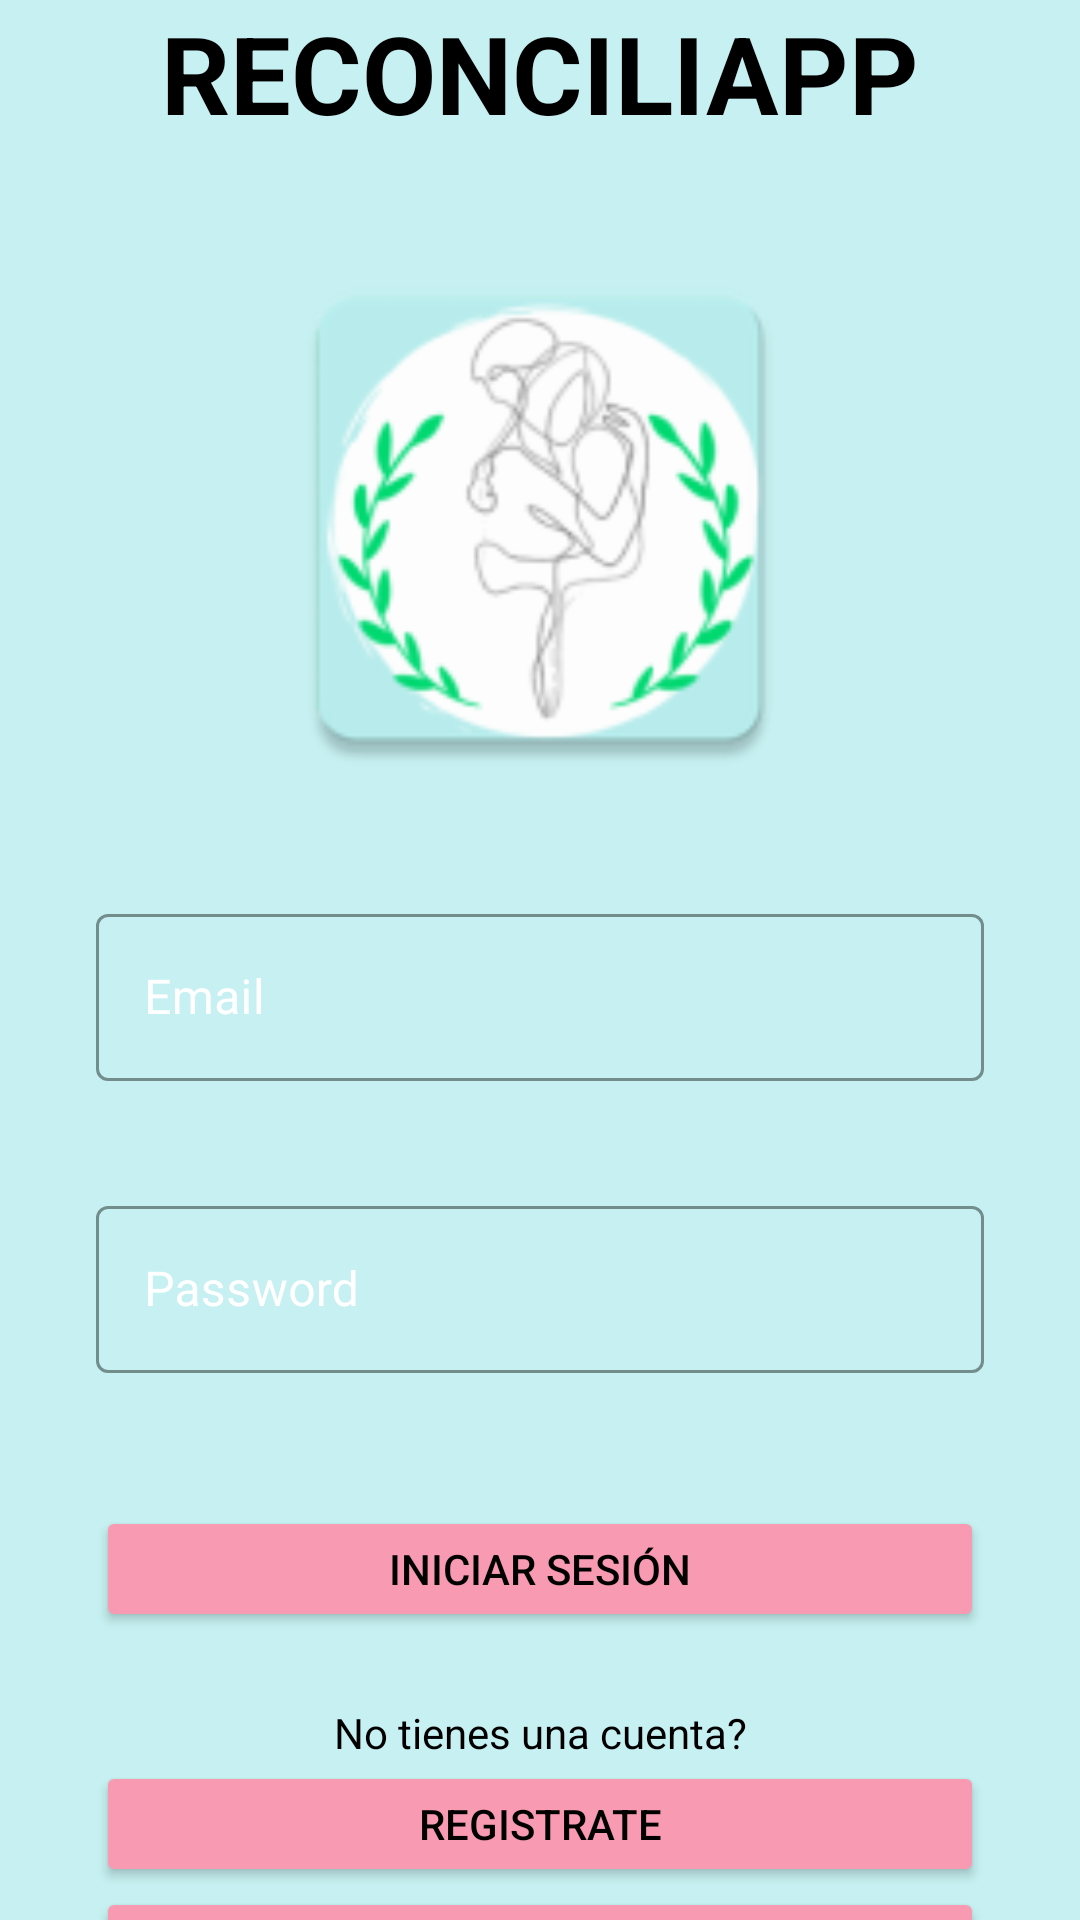

The Android layout XML behind this screen, and the referenced resources:
<!-- AndroidManifest.xml: application theme Theme.Reconciliapp -->
<!-- res/layout/activity_login.xml -->
<?xml version="1.0" encoding="utf-8"?>
<androidx.constraintlayout.widget.ConstraintLayout xmlns:android="http://schemas.android.com/apk/res/android"
    xmlns:app="http://schemas.android.com/apk/res-auto"
    xmlns:tools="http://schemas.android.com/tools"
    android:id="@+id/container"
    android:layout_width="match_parent"
    android:layout_height="match_parent"
    android:background="@color/primaryColor"
    android:paddingLeft="@dimen/activity_horizontal_margin"
    android:paddingTop="@dimen/activity_vertical_margin"
    android:paddingRight="@dimen/activity_horizontal_margin"
    android:paddingBottom="@dimen/activity_vertical_margin"
    tools:context=".ui.login.LoginActivity">

    <com.google.android.material.textfield.TextInputLayout
        android:id="@+id/username"
        style="@style/Widget.MaterialComponents.TextInputLayout.OutlinedBox"
        android:layout_width="0dp"
        android:layout_height="wrap_content"
        android:layout_marginStart="32dp"
        android:layout_marginTop="32dp"
        android:layout_marginEnd="32dp"
        android:textColorHint="#FFFFFF"
        app:boxBackgroundMode="outline"
        app:boxStrokeColor="#FFFFFF"
        app:endIconTint="#00FFFFFF"
        app:errorEnabled="true"
        app:helperTextEnabled="true"
        app:helperTextTextColor="#FFFFFF"
        app:hintTextAppearance="@style/TextAppearance.AppCompat.Body1"
        app:hintTextColor="#FFFFFF"
        app:layout_constraintEnd_toEndOf="parent"
        app:layout_constraintStart_toStartOf="parent"
        app:layout_constraintTop_toBottomOf="@+id/imageView2"
        app:startIconTint="#00FFFFFF">

        <com.google.android.material.textfield.TextInputEditText
            android:layout_width="match_parent"
            android:layout_height="wrap_content"
            android:backgroundTint="#FFFFFF"
            android:hint="@string/prompt_email"
            android:inputType="textEmailAddress"
            android:textColor="#FFFFFF"
            android:textColorHint="#FFFFFF" />
    </com.google.android.material.textfield.TextInputLayout>

    <com.google.android.material.textfield.TextInputLayout
        android:id="@+id/password"
        style="@style/Widget.MaterialComponents.TextInputLayout.OutlinedBox"
        android:layout_width="0dp"
        android:layout_height="wrap_content"
        android:layout_marginStart="32dp"
        android:layout_marginTop="16dp"
        android:layout_marginEnd="32dp"
        android:textColorHint="#FFFFFF"
        app:boxStrokeColor="#FFFFFF"
        app:errorEnabled="true"
        app:errorTextColor="#FF0000"
        app:helperTextEnabled="true"
        app:helperTextTextColor="#FFFFFF"
        app:hintTextColor="#FFFFFF"
        app:layout_constraintEnd_toEndOf="parent"
        app:layout_constraintStart_toStartOf="parent"
        app:layout_constraintTop_toBottomOf="@+id/username">

        <com.google.android.material.textfield.TextInputEditText
            android:layout_width="match_parent"
            android:layout_height="wrap_content"
            android:hint="@string/prompt_password"
            android:inputType="textPassword"
            android:textColor="#FFFFFF" />
    </com.google.android.material.textfield.TextInputLayout>

    <ProgressBar
        android:id="@+id/loading"
        android:layout_width="wrap_content"
        android:layout_height="wrap_content"
        android:layout_gravity="center"
        android:layout_marginStart="32dp"
        android:layout_marginTop="64dp"
        android:layout_marginEnd="32dp"
        android:layout_marginBottom="64dp"
        android:visibility="gone"
        app:layout_constraintBottom_toBottomOf="parent"
        app:layout_constraintEnd_toEndOf="@+id/password"
        app:layout_constraintStart_toStartOf="@+id/password"
        app:layout_constraintTop_toTopOf="parent"
        app:layout_constraintVertical_bias="0.3" />

    <Button
        android:id="@+id/button"
        android:layout_width="0dp"
        android:layout_height="42dp"
        android:layout_marginStart="32dp"
        android:layout_marginTop="24dp"
        android:layout_marginEnd="32dp"
        android:backgroundTint="@color/secondaryColor"
        android:onClick="login"
        android:shadowColor="#070707"
        android:text="@string/log_in"
        android:textColor="#000000"
        app:layout_constraintEnd_toEndOf="parent"
        app:layout_constraintStart_toStartOf="parent"
        app:layout_constraintTop_toBottomOf="@+id/password" />

    <Button
        android:id="@+id/createAccount"
        android:layout_width="0dp"
        android:layout_height="42dp"
        android:layout_marginStart="32dp"
        android:layout_marginEnd="32dp"
        android:backgroundTint="@color/secondaryColor"
        android:onClick="createAccount"
        android:shadowColor="#070707"
        android:text="@string/register"
        android:textColor="#000000"
        app:layout_constraintEnd_toEndOf="parent"
        app:layout_constraintHorizontal_bias="0.343"
        app:layout_constraintStart_toStartOf="parent"
        app:layout_constraintTop_toBottomOf="@+id/textView2" />

    <Button
        android:id="@+id/createAccount2"
        android:layout_width="0dp"
        android:layout_height="42dp"
        android:layout_marginStart="32dp"
        android:layout_marginEnd="32dp"
        android:backgroundTint="@color/secondaryColor"
        android:onClick="knowApp"
        android:shadowColor="#070707"
        android:text="CONOCE RECONCILIAPP"
        android:textColor="#000000"
        app:layout_constraintEnd_toEndOf="parent"
        app:layout_constraintStart_toStartOf="parent"
        app:layout_constraintTop_toBottomOf="@+id/createAccount" />

    <TextView
        android:id="@+id/textView"
        android:layout_width="wrap_content"
        android:layout_height="wrap_content"
        android:text="@string/app_name_upper_case"
        android:textColor="#000000"
        android:textSize="36sp"
        android:textStyle="bold"
        app:layout_constraintEnd_toEndOf="parent"
        app:layout_constraintStart_toStartOf="parent"
        app:layout_constraintTop_toTopOf="parent" />

    <TextView
        android:id="@+id/textView2"
        android:layout_width="wrap_content"
        android:layout_height="wrap_content"
        android:layout_marginTop="24dp"
        android:text="@string/create_account_text"
        android:textColor="#000000"
        app:layout_constraintEnd_toEndOf="parent"
        app:layout_constraintStart_toStartOf="parent"
        app:layout_constraintTop_toBottomOf="@+id/button" />

    <ImageView
        android:id="@+id/imageView2"
        android:layout_width="229dp"
        android:layout_height="186dp"
        android:layout_marginTop="32dp"
        app:layout_constraintEnd_toEndOf="parent"
        app:layout_constraintStart_toStartOf="parent"
        app:layout_constraintTop_toBottomOf="@+id/textView"
        app:srcCompat="@mipmap/ic_launcher" />

</androidx.constraintlayout.widget.ConstraintLayout>
<!-- resources referenced by this layout -->
<resources>
  <color name="primaryColor">#C6F0F1</color>
  <color name="secondaryColor">#f89ab1</color>
  <!-- mipmap ic_launcher: png bitmap (mipmap-hdpi, 4475 bytes) -->
  <string name="app_name_upper_case">RECONCILIAPP</string>
  <string name="create_account_text">No tienes una cuenta?</string>
  <string name="log_in">INICIAR SESIÓN</string>
  <string name="prompt_email">Email</string>
  <string name="prompt_password">Password</string>
  <string name="register">REGISTRATE</string>
  <style name="Theme.Reconciliapp" parent="Theme.MaterialComponents.DayNight.NoActionBar">
          
          <item name="colorPrimary">@color/primaryColor</item>
          <item name="colorPrimaryVariant">@color/primaryDarkColor</item>
          <item name="colorOnPrimary">@color/primaryLightColor</item>
          
          <item name="colorSecondary">@color/secondaryColor</item>
          <item name="colorSecondaryVariant">@color/secondaryLightColor</item>
          <item name="colorOnSecondary">@color/secondaryDarkColor</item>
          
          <item name="android:statusBarColor" tools:targetApi="l">?attr/colorPrimaryVariant</item>
  
          
  
      </style>
  <color name="primaryDarkColor">#95bdbe</color>
  <color name="primaryLightColor">#f9ffff</color>
  <color name="secondaryLightColor">#ffcce3</color>
  <color name="secondaryDarkColor">#c36a82</color>
</resources>
